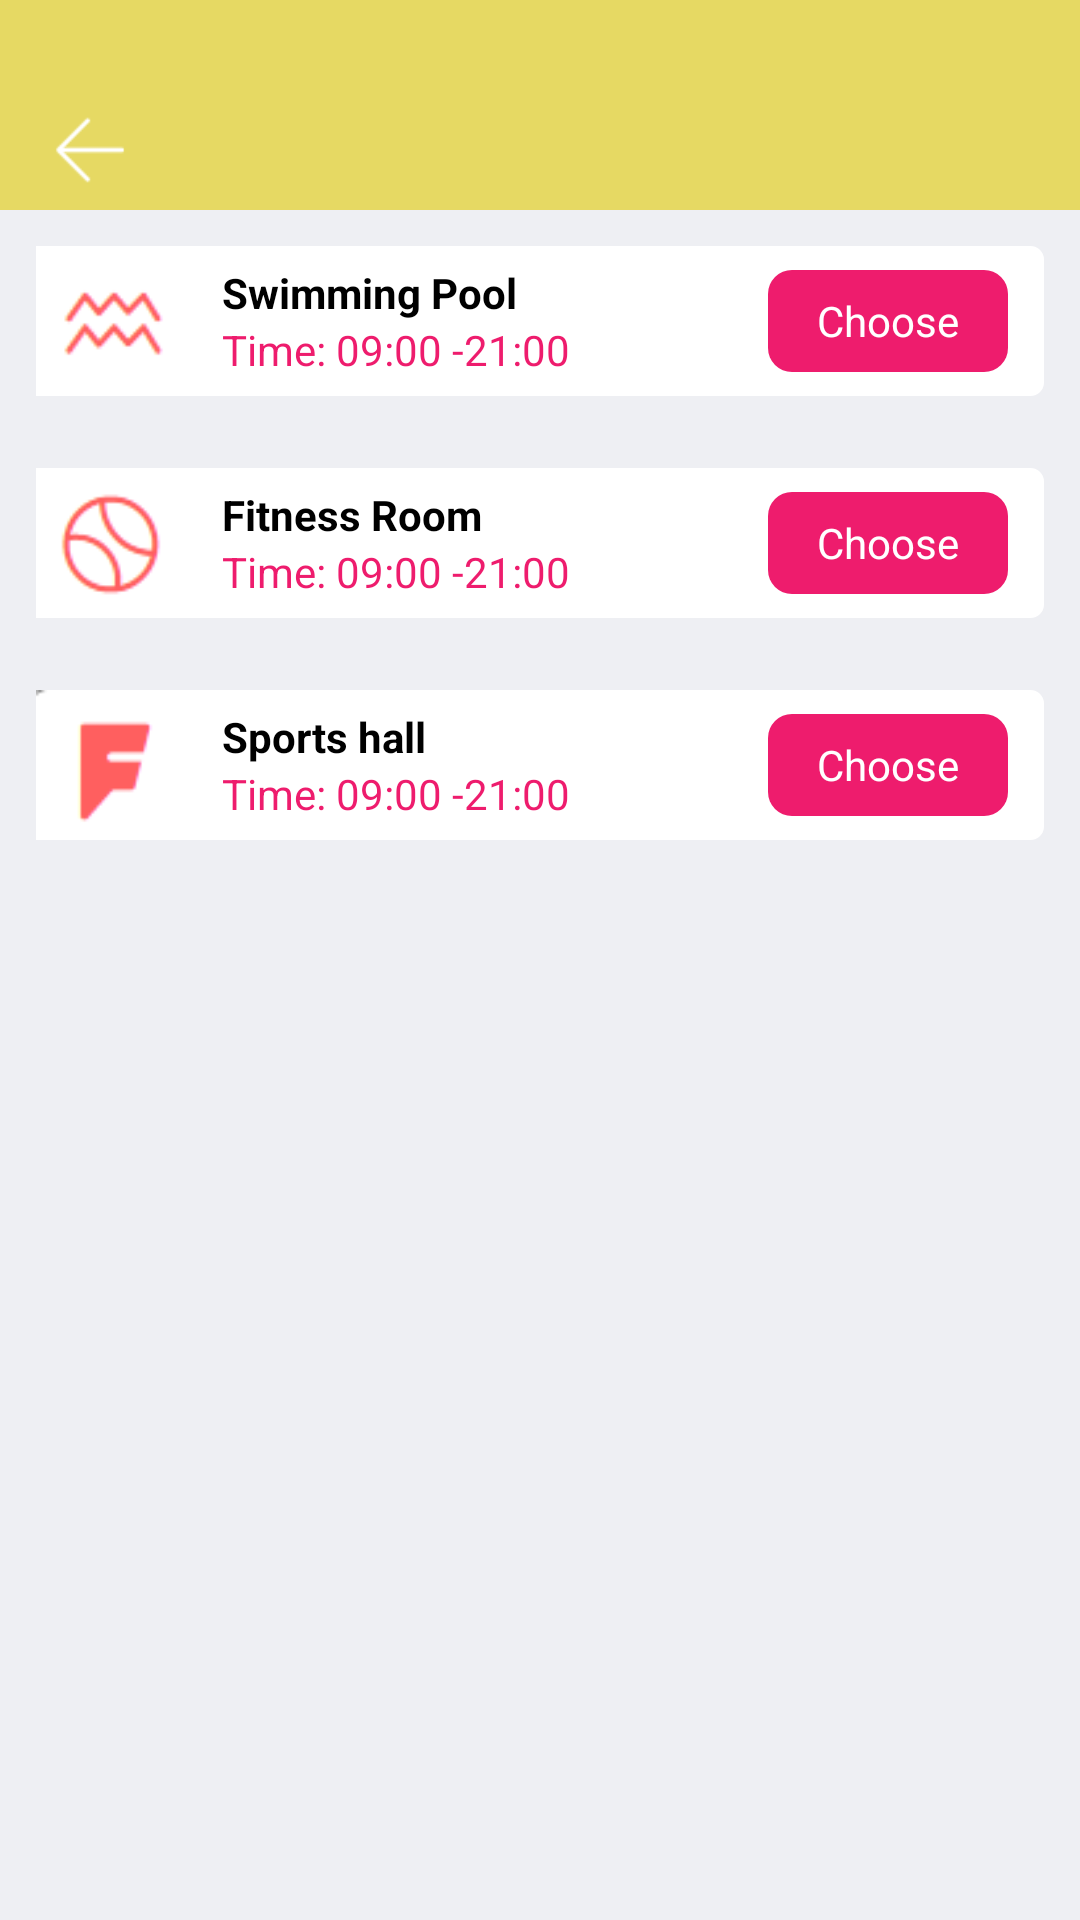

Android layout source for this screen:
<!-- AndroidManifest.xml: application theme AppTheme -->
<!-- res/layout/activity_select_house_list.xml -->
<?xml version="1.0" encoding="utf-8"?>
<LinearLayout xmlns:android="http://schemas.android.com/apk/res/android"
    xmlns:app="http://schemas.android.com/apk/res-auto"
    xmlns:tools="http://schemas.android.com/tools"
    android:layout_width="match_parent"
    android:layout_height="match_parent"
    android:orientation="vertical"
    android:background="@color/bg"
    tools:context=".activities.SelectHouseListActivity">

    <include layout="@layout/base_heard_layout" />

    <LinearLayout
        android:layout_width="match_parent"
        android:layout_height="50dp"
        android:layout_margin="12dp"
        android:background="@drawable/corners_with_shape"
        android:paddingRight="12dp"
        android:gravity="center_vertical"
        android:orientation="horizontal">

        <ImageView
            android:layout_width="50dp"
            android:layout_height="50dp"
            android:background="@mipmap/ic_1" />

        <LinearLayout
            android:layout_width="0dp"
            android:layout_height="match_parent"
            android:paddingLeft="12dp"
            android:layout_weight="1"
            android:gravity="center_vertical"
            android:orientation="vertical">

            <TextView
                android:layout_width="match_parent"
                android:layout_height="wrap_content"
                android:gravity="center_vertical"
                android:text="Swimming Pool"
                android:textColor="@color/black"
                android:textStyle="bold" />

            <TextView
                android:layout_width="match_parent"
                android:layout_height="wrap_content"
                android:gravity="center_vertical"
                android:text="Time: 09:00 -21:00"
                android:textColor="@color/colorRed" />
        </LinearLayout>

        <TextView
            android:layout_width="80dp"
            android:layout_height="34dp"
            android:background="@drawable/rounded_button_red"
            android:gravity="center"
            android:onClick="OnBtnClick"
            android:text="Choose"
            android:textColor="@color/white" />
    </LinearLayout>

    <LinearLayout
        android:layout_width="match_parent"
        android:layout_height="50dp"
        android:layout_margin="12dp"
        android:paddingRight="12dp"
        android:background="@drawable/corners_with_shape"
        android:gravity="center_vertical"
        android:orientation="horizontal">

        <ImageView
            android:layout_width="50dp"
            android:layout_height="50dp"
            android:background="@mipmap/ic_2" />

        <LinearLayout
            android:layout_width="0dp"
            android:layout_height="match_parent"
            android:paddingLeft="12dp"
            android:layout_weight="1"
            android:gravity="center_vertical"
            android:orientation="vertical">

            <TextView
                android:layout_width="match_parent"
                android:layout_height="wrap_content"
                android:gravity="center_vertical"
                android:text="Fitness Room"
                android:textColor="@color/black"
                android:textStyle="bold" />

            <TextView
                android:layout_width="match_parent"
                android:layout_height="wrap_content"
                android:gravity="center_vertical"
                android:text="Time: 09:00 -21:00"
                android:textColor="@color/colorRed" />
        </LinearLayout>

        <TextView
            android:layout_width="80dp"
            android:layout_height="34dp"
            android:background="@drawable/rounded_button_red"
            android:gravity="center"
            android:onClick="OnBtn2Click"
            android:text="Choose"
            android:textColor="@color/white" />
    </LinearLayout>

    <LinearLayout
        android:layout_width="match_parent"
        android:layout_height="50dp"
        android:layout_margin="12dp"
        android:paddingRight="12dp"
        android:background="@drawable/corners_with_shape"
        android:gravity="center_vertical"
        android:orientation="horizontal">

        <ImageView
            android:layout_width="50dp"
            android:layout_height="50dp"
            android:background="@mipmap/ic_3" />

        <LinearLayout
            android:layout_width="0dp"
            android:layout_height="match_parent"
            android:paddingLeft="12dp"
            android:layout_weight="1"
            android:gravity="center_vertical"
            android:orientation="vertical">

            <TextView
                android:layout_width="match_parent"
                android:layout_height="wrap_content"
                android:gravity="center_vertical"
                android:text="Sports hall"
                android:textColor="@color/black"
                android:textStyle="bold" />

            <TextView
                android:layout_width="match_parent"
                android:layout_height="wrap_content"
                android:gravity="center_vertical"
                android:text="Time: 09:00 -21:00"
                android:textColor="@color/colorRed" />
        </LinearLayout>

        <TextView
            android:layout_width="80dp"
            android:layout_height="34dp"
            android:background="@drawable/rounded_button_red"
            android:gravity="center"
            android:onClick="OnBtn3Click"
            android:text="Choose"
            android:textColor="@color/white" />
    </LinearLayout>


</LinearLayout>
<!-- res/layout/base_heard_layout.xml (included above) -->
<?xml version="1.0" encoding="utf-8"?>
<LinearLayout xmlns:android="http://schemas.android.com/apk/res/android"
    android:id="@+id/title_lay"
    android:layout_width="match_parent"
    android:layout_height="wrap_content"
    android:background="?attr/colortheme"
    android:orientation="vertical"
    android:paddingLeft="12dp"
    android:paddingRight="12dp">

    <LinearLayout
        android:layout_width="match_parent"
        android:layout_height="40dp"
        android:layout_marginTop="30dp"
        android:gravity="center"
        android:orientation="horizontal">

        <TextView
            android:id="@+id/back_tv"
            android:layout_width="wrap_content"
            android:layout_height="wrap_content"
            android:gravity="center|left"
            android:text="返回"
            android:textColor="@color/white"
            android:textSize="18sp"
            android:textStyle="bold"
            android:visibility="gone" />

        <LinearLayout
            android:id="@+id/back_lay"
            android:layout_width="50dp"
            android:layout_height="50dp"
            android:gravity="center|left">

            <ImageView
                android:layout_width="36dp"
                android:layout_height="36dp"
                android:background="@mipmap/ic_back" />
        </LinearLayout>

        <TextView
            android:id="@+id/title_tv"
            android:layout_width="0dp"
            android:layout_height="wrap_content"
            android:layout_weight="1"
            android:gravity="center"
            android:text=""
            android:textColor="@color/white"
            android:textSize="20sp"
            android:textStyle="bold" />

        <TextView
            android:id="@+id/other_tv"
            android:layout_width="wrap_content"
            android:layout_height="wrap_content"
            android:gravity="center|right"
            android:text="其他"
            android:textColor="@color/white"
            android:textSize="18sp"
            android:textStyle="bold"
            android:visibility="invisible" />

        <ImageView
            android:id="@+id/other_img"
            android:layout_width="wrap_content"
            android:layout_height="wrap_content"
            android:visibility="gone" />
    </LinearLayout>
</LinearLayout>
<!-- resources referenced by this layout -->
<resources>
  <color name="bg">#eeeff3</color>
  <color name="black">#000000</color>
  <color name="colorRed">#EE1C6D</color>
  <color name="white">#FFFFFF</color>
  <!-- drawable corners_with_shape (drawable) -->
  <?xml version="1.0" encoding="utf-8"?>
  <shape xmlns:android="http://schemas.android.com/apk/res/android">
  
      <solid android:color="@color/white" />
  
      <corners android:radius="4dp" />
      <stroke
          android:width="1dp"
          android:color="@color/white"/>
  </shape>
  <!-- drawable rounded_button_red (drawable) -->
  <?xml version="1.0" encoding="utf-8"?>
  <shape xmlns:android="http://schemas.android.com/apk/res/android"
      android:padding="20dp"
      android:shape="rectangle">
      <solid android:color="@color/colorRed" />
      <corners android:radius="8dp" />
  </shape>
  <!-- mipmap ic_1: png bitmap (mipmap-xhdpi, 898 bytes) -->
  <!-- mipmap ic_2: png bitmap (mipmap-xhdpi, 1191 bytes) -->
  <!-- mipmap ic_3: png bitmap (mipmap-xhdpi, 556 bytes) -->
  <!-- mipmap ic_back: png bitmap (mipmap-xhdpi, 594 bytes) -->
  <style name="AppTheme" parent="Theme.AppCompat.Light.NoActionBar">
          
          <item name="colorPrimary">@color/colorPrimary</item>
          <item name="colorPrimaryDark">@color/colorPrimaryDark</item>
          <item name="colorAccent">@color/colorAccent</item>
          <item name="colortheme">@color/theme_1</item>
      </style>
  <color name="colorPrimary">#6200EE</color>
  <color name="colorPrimaryDark">#3700B3</color>
  <color name="colorAccent">#03DAC5</color>
  <color name="theme_1">#E2E6D751</color>
</resources>
